3-way image classification set "images" from GitHub (whn09/mini-GoldenEye); label vocabulary: connect, mute, volume.

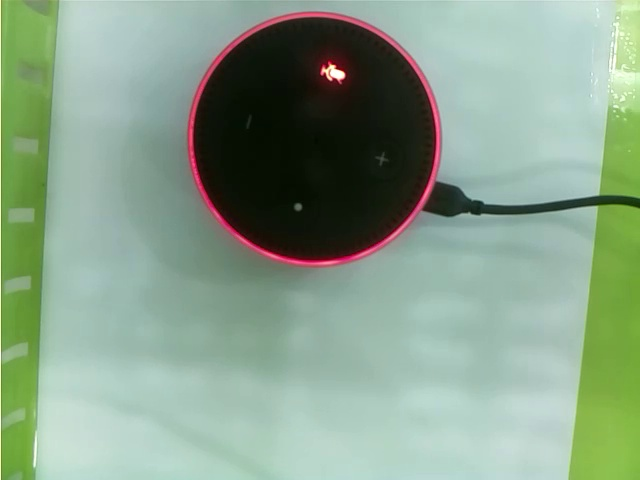
Label: mute

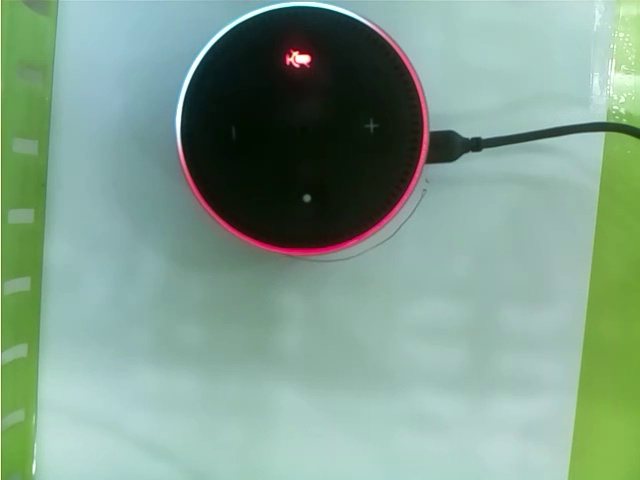
Label: volume

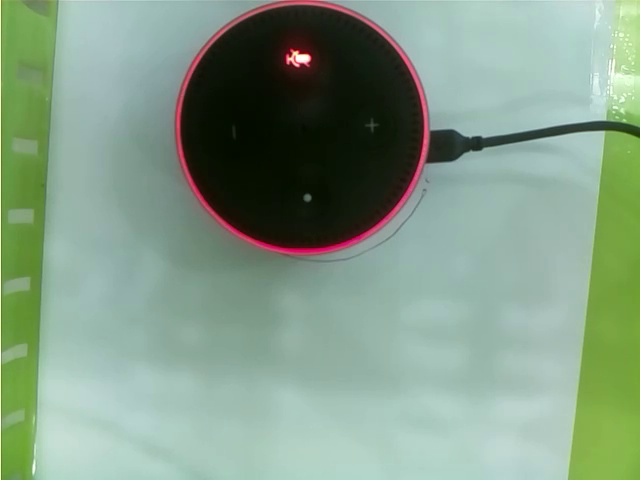
Label: mute

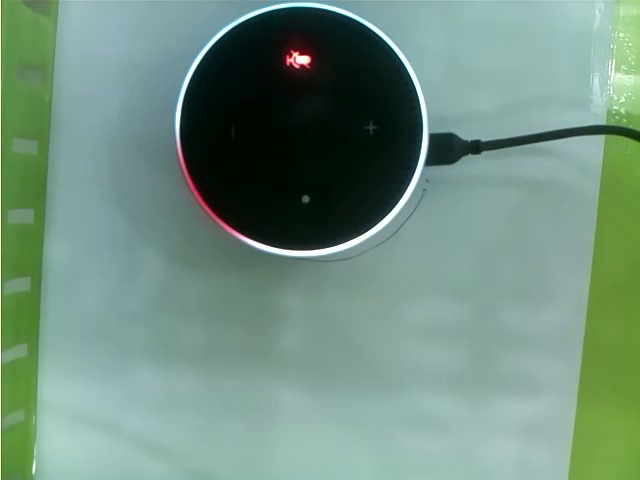
Label: volume

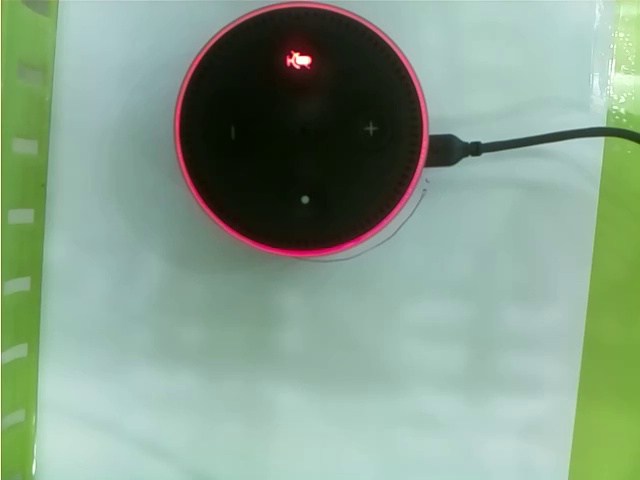
Label: mute

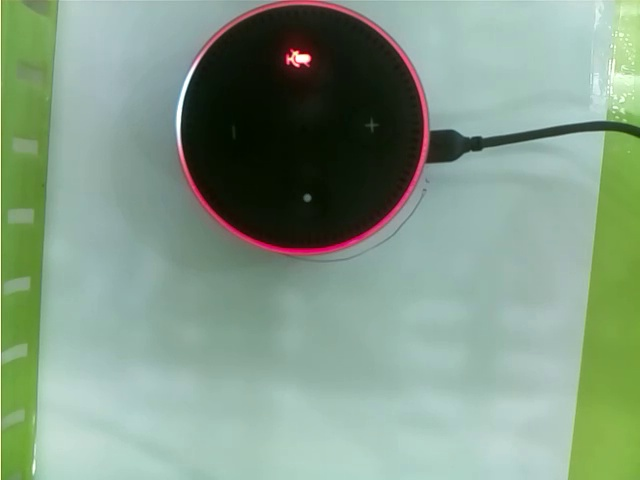
Label: volume
